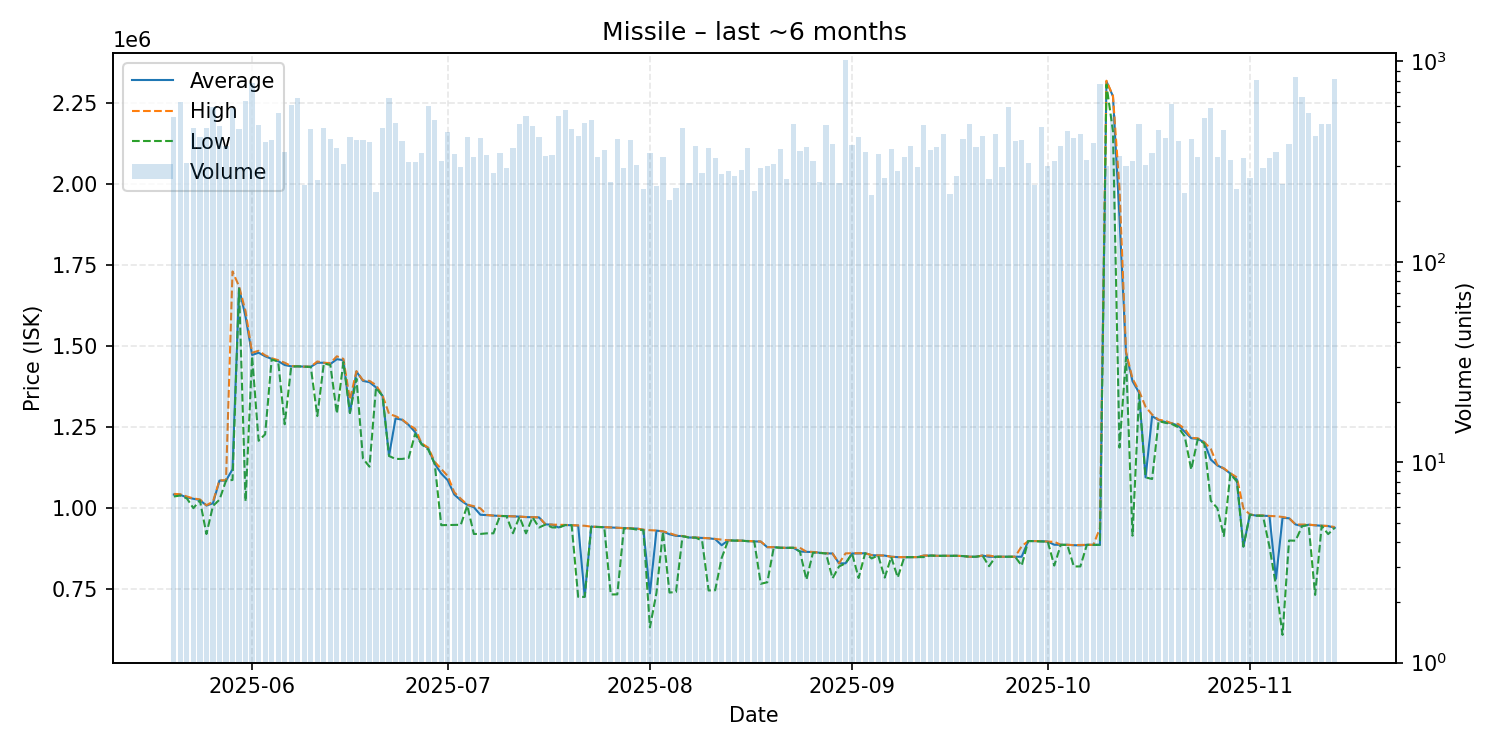

Source data for this figure (header and first rows):
date, average, highest, lowest, order_count, volume
2025-05-20, 1042000, 1044000, 1036000, 137, 529
2025-05-21, 1041000, 1043000, 1039000, 163, 626
2025-05-22, 1033000, 1036000, 1030000, 124, 310
2025-05-23, 1029000, 1030000, 999900, 189, 466
2025-05-24, 1025000, 1027000, 1024000, 200, 418
2025-05-25, 1008000, 1009000, 920100, 191, 463
2025-05-26, 1015000, 1020000, 1007000, 217, 593
2025-05-27, 1085000, 1086000, 1026000, 155, 474
2025-05-28, 1085000, 1086000, 1085000, 152, 380
2025-05-29, 1120000, 1731000, 1087000, 224, 584
2025-05-30, 1680000, 1685000, 1677000, 215, 460
2025-05-31, 1591000, 1608000, 1021000, 195, 634
2025-06-01, 1473000, 1480000, 1469000, 266, 777
2025-06-02, 1480000, 1486000, 1208000, 191, 483
2025-06-03, 1469000, 1472000, 1228000, 197, 398
2025-06-04, 1461000, 1463000, 1459000, 213, 403
2025-06-05, 1454000, 1457000, 1453000, 210, 554
2025-06-06, 1442000, 1449000, 1259000, 183, 353
2025-06-07, 1438000, 1439000, 1437000, 199, 609
2025-06-08, 1438000, 1438000, 1438000, 231, 654
2025-06-09, 1437000, 1437000, 1437000, 160, 242
2025-06-10, 1436500, 1437000, 1436000, 155, 458
2025-06-11, 1449000, 1453000, 1284500, 134, 256
2025-06-12, 1449000, 1449000, 1447000, 165, 464
2025-06-13, 1445000, 1448000, 1442000, 158, 408
2025-06-14, 1460000, 1469000, 1292000, 158, 371
2025-06-15, 1457000, 1461000, 1451000, 159, 306
2025-06-16, 1294000, 1335000, 1294000, 153, 418
2025-06-17, 1422000, 1423000, 1400000, 219, 403
2025-06-18, 1393000, 1395000, 1153000, 155, 403
2025-06-19, 1389000, 1393000, 1128000, 157, 394
2025-06-20, 1373000, 1380000, 1372000, 129, 224
2025-06-21, 1347000, 1348000, 1346000, 193, 465
2025-06-22, 1162000, 1291000, 1161000, 177, 659
2025-06-23, 1277000, 1284000, 1152000, 183, 494
2025-06-24, 1273000, 1274000, 1152000, 169, 400
2025-06-25, 1257000, 1258000, 1155000, 162, 315
2025-06-26, 1235000, 1245000, 1229000, 144, 316
2025-06-27, 1198000, 1200000, 1197000, 167, 350
2025-06-28, 1185000, 1187000, 1181000, 201, 598
2025-06-29, 1137000, 1143000, 1137000, 155, 511
2025-06-30, 1107000, 1121000, 947450, 135, 318
2025-07-01, 1086000, 1099000, 947900, 177, 442
2025-07-02, 1042000, 1049000, 948400, 144, 345
2025-07-03, 1024000, 1029000, 948600, 144, 296
2025-07-04, 1010000, 1011000, 1008000, 139, 421
2025-07-05, 1003000, 1006000, 920300, 169, 335
2025-07-06, 979700, 999500, 920300, 195, 414
2025-07-07, 978300, 979000, 922200, 159, 342
2025-07-08, 976800, 976900, 922200, 142, 277
2025-07-09, 975800, 976200, 975700, 119, 347
2025-07-10, 975500, 975500, 975500, 169, 293
2025-07-11, 974600, 974800, 922400, 164, 368
2025-07-12, 973800, 974000, 973300, 173, 487
2025-07-13, 972400, 972600, 922200, 186, 533
2025-07-14, 972000, 972100, 971800, 164, 475
2025-07-15, 971400, 971600, 940200, 129, 418
2025-07-16, 949800, 949900, 949500, 136, 339
2025-07-17, 949000, 949100, 940500, 145, 342
2025-07-18, 940400, 948700, 940000, 129, 536
... 119 more rows
